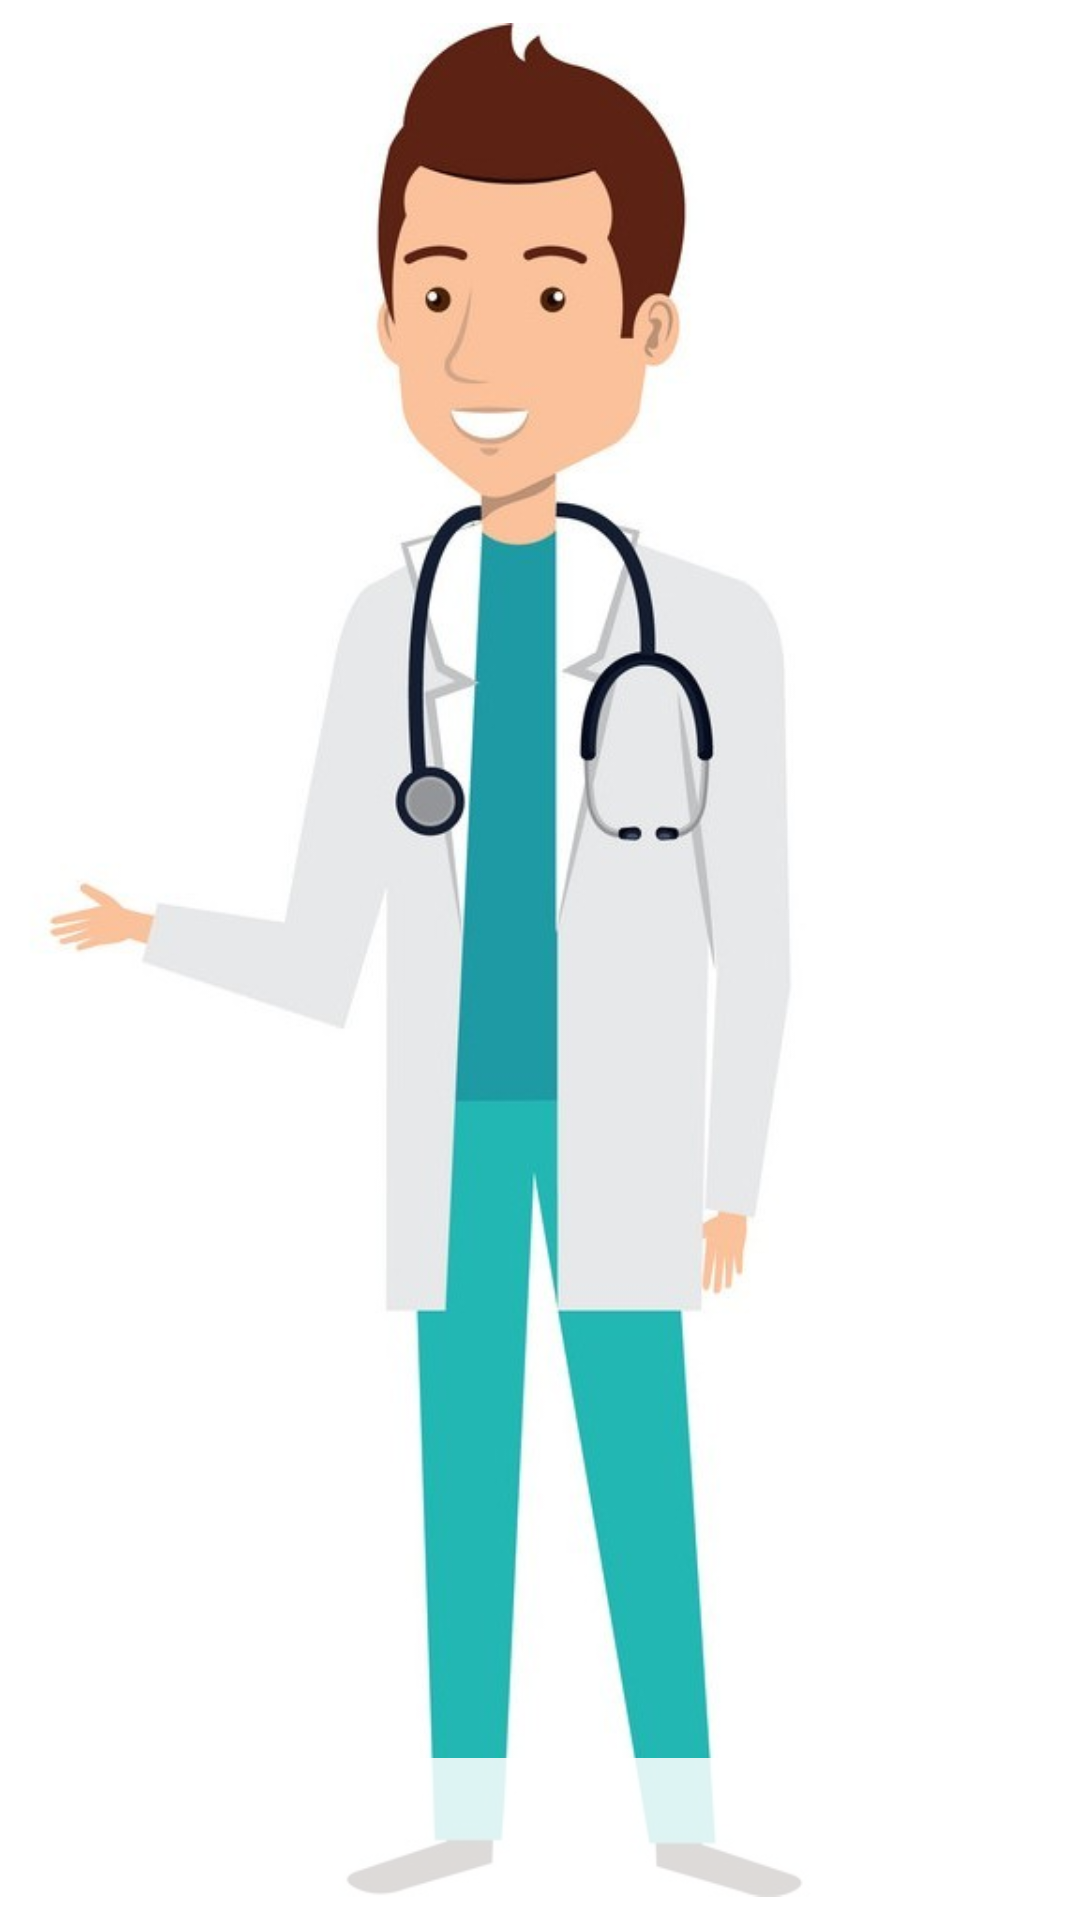

Write the Android layout XML for this screen, with the resource values it uses.
<!-- AndroidManifest.xml: application theme AppTheme -->
<!-- res/layout/fragment_splash.xml -->
<?xml version="1.0" encoding="utf-8"?>
<androidx.constraintlayout.widget.ConstraintLayout xmlns:android="http://schemas.android.com/apk/res/android"
    xmlns:app="http://schemas.android.com/apk/res-auto"
    xmlns:tools="http://schemas.android.com/tools"
    android:layout_width="match_parent"
    android:layout_height="match_parent"
    android:background="@color/colorWhite"
    tools:context=".views.SplashScreen">

    <ImageView
        android:id="@+id/randomSplashImage"
        android:layout_width="match_parent"
        android:layout_height="match_parent"
        android:src="@drawable/doc_male"
        app:layout_constraintBottom_toBottomOf="parent"
        app:layout_constraintEnd_toEndOf="parent"
        app:layout_constraintStart_toStartOf="parent"
        app:layout_constraintTop_toTopOf="parent"
        tools:ignore="ContentDescription" />

    <TextView
        android:id="@+id/randomSplashText"
        android:layout_width="0dp"
        android:layout_height="wrap_content"
        android:background="#D8FFFFFF"
        android:fontFamily="serif"
        android:paddingTop="10dp"
        android:paddingBottom="25dp"
        tools:text="I can get it, you can get it, anyone can get it!"
        android:textAlignment="center"
        android:textColor="@color/colorBlack"
        android:textStyle="bold"
        app:layout_constraintBottom_toBottomOf="parent"
        app:layout_constraintLeft_toLeftOf="parent"
        app:layout_constraintRight_toRightOf="parent"
        app:layout_constraintTop_toTopOf="parent"
        app:layout_constraintVertical_bias="1" />

</androidx.constraintlayout.widget.ConstraintLayout>
<!-- resources referenced by this layout -->
<resources>
  <color name="colorBlack">#000000</color>
  <color name="colorWhite">#FFFFFF</color>
  <!-- drawable doc_male: jpg bitmap (drawable, 40541 bytes) -->
  <style name="AppTheme" parent="Theme.AppCompat">
          <item name="colorPrimary">@color/colorPurple</item>
          <item name="colorPrimaryDark">@color/colorPurple</item>
          <item name="colorAccent">@color/colorAccent</item>
          <item name="android:textColor">@color/colorBlack</item>
          <item name="backgroundColor">@color/colorWhite</item>
      </style>
  <color name="colorPurple">#6200EE</color>
  <color name="colorAccent">#03DAC5</color>
</resources>
